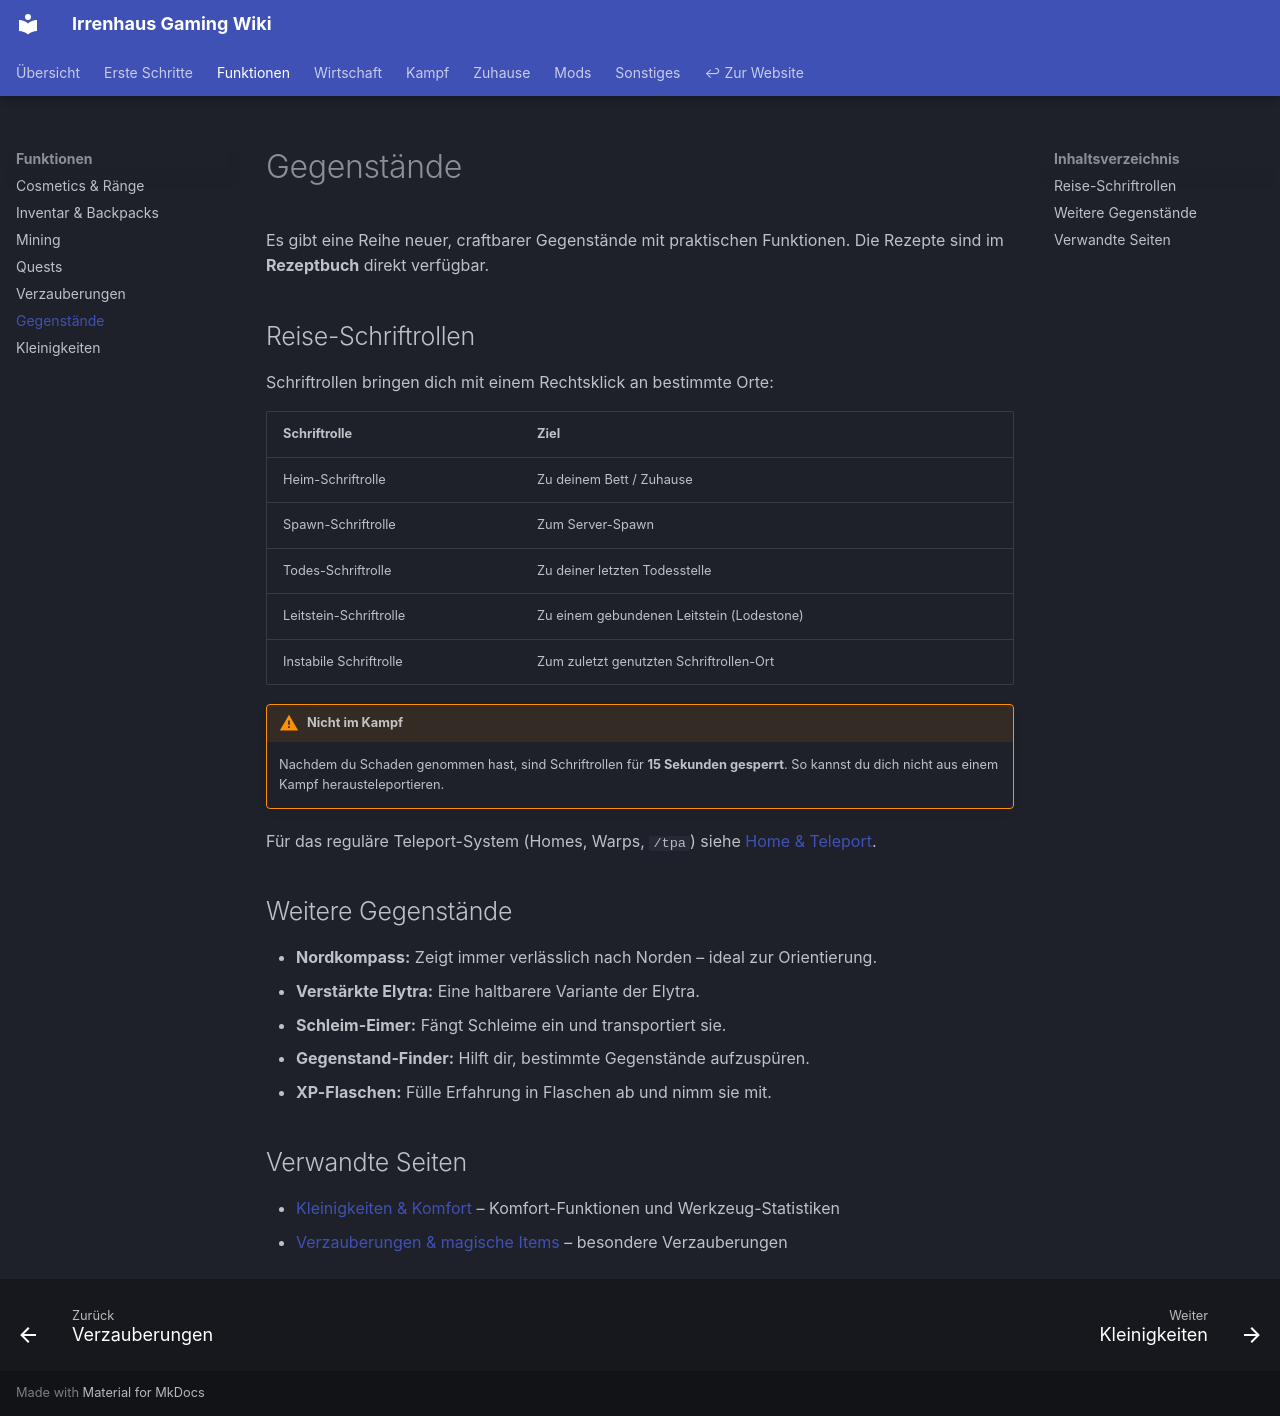

repository: Irrenhaus-Gaming/Irrenhaus-Gaming.github.io · page: funktionen/gegenstaende/index.html · generator: mkdocs

# Gegenstände

Es gibt eine Reihe neuer, craftbarer Gegenstände mit praktischen Funktionen. Die Rezepte sind im **Rezeptbuch** direkt verfügbar.

## Reise-Schriftrollen

Schriftrollen bringen dich mit einem Rechtsklick an bestimmte Orte:

| Schriftrolle | Ziel |
|--------------|------|
| Heim-Schriftrolle | Zu deinem Bett / Zuhause |
| Spawn-Schriftrolle | Zum Server-Spawn |
| Todes-Schriftrolle | Zu deiner letzten Todesstelle |
| Leitstein-Schriftrolle | Zu einem gebundenen Leitstein (Lodestone) |
| Instabile Schriftrolle | Zum zuletzt genutzten Schriftrollen-Ort |

!!! warning "Nicht im Kampf"
    Nachdem du Schaden genommen hast, sind Schriftrollen für **15 Sekunden gesperrt**. So kannst du dich nicht aus einem Kampf herausteleportieren.

Für das reguläre Teleport-System (Homes, Warps, `/tpa`) siehe [Home & Teleport](../zuhause/home-und-teleport.md).

## Weitere Gegenstände

- **Nordkompass:** Zeigt immer verlässlich nach Norden – ideal zur Orientierung.
- **Verstärkte Elytra:** Eine haltbarere Variante der Elytra.
- **Schleim-Eimer:** Fängt Schleime ein und transportiert sie.
- **Gegenstand-Finder:** Hilft dir, bestimmte Gegenstände aufzuspüren.
- **XP-Flaschen:** Fülle Erfahrung in Flaschen ab und nimm sie mit.

## Verwandte Seiten

- [Kleinigkeiten & Komfort](kleinigkeiten.md) – Komfort-Funktionen und Werkzeug-Statistiken
- [Verzauberungen & magische Items](verzauberungen.md) – besondere Verzauberungen
